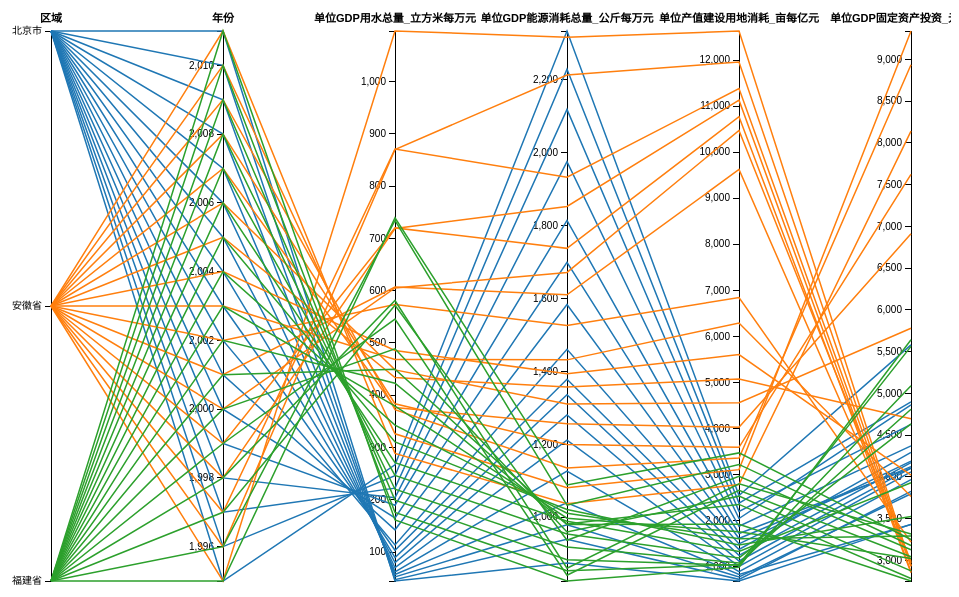
D3 v3 page, settled after 360 driven frames (6 s of simulated time); the page loaded 1 data file(s).


// ── dest/demo.min.js
function draw(a){return line(dimensions.map(function(b){return[x(b.name),b.scale(a[b.name])]}))}function showMouseTooltip(a){mouseTooltip.style("opacity",1).style("z-index",10),mouseTooltip.html(generateMouseTooltipContent(a)).style("left",function(){var a=screen.width;return d3.event.pageX<a/2?d3.event.pageX+"px":d3.event.pageX-160+"px"}).style("top",d3.event.pageY+"px")}function hideMouseTooltip(){mouseTooltip.style("opacity",0)}function generateMouseTooltipContent(a){var b=[],c=[],d="";for(key in a)b.push(a[key]),c.push(key),d+="<div>"+key+": "+a[key]+"</div>";return console.log(d),d}var margin={top:30,right:40,bottom:20,left:100},width=1e3-margin.left-margin.right,height=600-margin.top-margin.bottom,mouseTooltip=d3.select("body").append("div").attr("class","mouseTooltip").style("opacity",0),color=d3.scale.category10(),dimensions=[{name:"区域",scale:d3.scale.ordinal().rangePoints([0,height]),type:String},{name:"年份",scale:d3.scale.linear().range([height,0]),type:Number},{name:"单位GDP用水总量_立方米每万元",scale:d3.scale.linear().range([height,0]),type:Number},{name:"单位GDP能源消耗总量_公斤每万元",scale:d3.scale.linear().range([height,0]),type:Number},{name:"单位产值建设用地消耗_亩每亿元",scale:d3.scale.linear().range([height,0]),type:Number},{name:"单位GDP固定资产投资_元每万元",scale:d3.scale.linear().range([height,0]),type:Number}],x=d3.scale.ordinal().domain(dimensions.map(function(a){return a.name})).rangePoints([0,width]),line=d3.svg.line().defined(function(a){return!isNaN(a[1])}),yAxis=d3.svg.axis().orient("left"),svg=d3.select("body").append("svg").attr("width",width+margin.left+margin.right).attr("height",height+margin.top+margin.bottom).append("g").attr("transform","translate("+margin.left+","+margin.top+")"),dimension=svg.selectAll(".dimension").data(dimensions).enter().append("g").attr("class","dimension").attr("transform",function(a){return"translate("+x(a.name)+")"});d3.csv("data/sample.csv",function(a){function b(a){var b=[];a.forEach(function(a){a.年份=+a.年份,a.指标值=+a.指标值,a[a.指标名称]=a.指标值;var c={};c["区域"]=a.区域,c["年份"]=a.年份,c[a.指标名称]=a.指标值,b.push(c)});var c=d3.nest().key(function(a){return a.区域}).key(function(a){return a.年份}).entries(b),d=[],e="年份",f="区域";return c.forEach(function(a){var b=a.key;a.values.forEach(function(a){var c=+a.key,g={};g[e]=c,g[f]=b,a.values.forEach(function(a){for(key in a)key!=f&&key!=e&&(g[key]=a[key])}),d.push(g)})}),d}function c(a){svg.classed("active",!0),f.classed("inactive",function(b){return b!==a}),f.filter(function(b){return b===a}).each(e),showMouseTooltip(a)}function d(a){svg.classed("active",!1),f.classed("inactive",!1),hideMouseTooltip()}function e(){this.parentNode.appendChild(this)}a=b(a),dimensions.forEach(function(b){b.scale.domain(b.type===Number?d3.extent(a,function(a){return+a[b.name]}):a.map(function(a){return a[b.name]}).sort())}),svg.append("g").attr("class","background").selectAll("path").data(a).enter().append("path").attr("d",draw),svg.append("g").attr("class","foreground").selectAll("path").data(a).enter().append("path").attr({fill:"none",stroke:function(a,b){return color(a.区域)},"stroke-width":"1.5px"}).attr("d",draw),dimension.append("g").attr("class","axis").each(function(a){d3.select(this).call(yAxis.scale(a.scale))}).append("text").attr("class","title").attr("text-anchor","middle").attr("y",-9).text(function(a){return a.name}),svg.select(".axis").selectAll("text:not(.title)").attr("class","label").data(a,function(a){return a.name||a});var f=svg.selectAll(".axis text,.background path,.foreground path").on("mouseover",c).on("mouseout",d)});

### data: data/sample.csv
区域, 指标名称, 年份, 指标值
北京市, 单位GDP用水总量_立方米每万元, 1995, 267
北京市, 单位GDP用水总量_立方米每万元, 1996, 246.3
北京市, 单位GDP用水总量_立方米每万元, 1997, 222.5
北京市, 单位GDP用水总量_立方米每万元, 1998, 204.3
北京市, 单位GDP用水总量_立方米每万元, 1999, 189.8
北京市, 单位GDP用水总量_立方米每万元, 2000, 165.6
北京市, 单位GDP用水总量_立方米每万元, 2001, 142.9
北京市, 单位GDP用水总量_立方米每万元, 2002, 114
北京市, 单位GDP用水总量_立方米每万元, 2003, 103.8
北京市, 单位GDP用水总量_立方米每万元, 2004, 89.9
北京市, 单位GDP用水总量_立方米每万元, 2005, 80
北京市, 单位GDP用水总量_立方米每万元, 2006, 70.4
北京市, 单位GDP用水总量_立方米每万元, 2007, 62.4
北京市, 单位GDP用水总量_立方米每万元, 2008, 57.6
北京市, 单位GDP用水总量_立方米每万元, 2009, 52.9
北京市, 单位GDP用水总量_立方米每万元, 2010, 47.6
北京市, 单位GDP用水总量_立方米每万元, 2011, 45
北京市, 单位GDP能源消耗总量_公斤每万元, 1995, 2333
北京市, 单位GDP能源消耗总量_公斤每万元, 1996, 2229
北京市, 单位GDP能源消耗总量_公斤每万元, 1997, 2118
北京市, 单位GDP能源消耗总量_公斤每万元, 1998, 1975
北京市, 单位GDP能源消耗总量_公斤每万元, 1999, 1814
北京市, 单位GDP能源消耗总量_公斤每万元, 2000, 1699
北京市, 单位GDP能源消耗总量_公斤每万元, 2001, 1583
北京市, 单位GDP能源消耗总量_公斤每万元, 2002, 1460
北京市, 单位GDP能源消耗总量_公斤每万元, 2003, 1378
北京市, 单位GDP能源消耗总量_公斤每万元, 2004, 1336
北京市, 单位GDP能源消耗总量_公斤每万元, 2005, 1280
北京市, 单位GDP能源消耗总量_公斤每万元, 2006, 1212
北京市, 单位GDP能源消耗总量_公斤每万元, 2007, 1126
北京市, 单位GDP能源消耗总量_公斤每万元, 2008, 1039
北京市, 单位GDP能源消耗总量_公斤每万元, 2009, 979.4
北京市, 单位GDP能源消耗总量_公斤每万元, 2010, 939.8
北京市, 单位GDP能源消耗总量_公斤每万元, 2011, 874.5
北京市, 单位产值建设用地消耗_亩每亿元, 1995, 2546
北京市, 单位产值建设用地消耗_亩每亿元, 1996, 2379
北京市, 单位产值建设用地消耗_亩每亿元, 1997, 2200
北京市, 单位产值建设用地消耗_亩每亿元, 1998, 2045
北京市, 单位产值建设用地消耗_亩每亿元, 1999, 1877
北京市, 单位产值建设用地消耗_亩每亿元, 2000, 1720
北京市, 单位产值建设用地消耗_亩每亿元, 2001, 1610
北京市, 单位产值建设用地消耗_亩每亿元, 2002, 1494
北京市, 单位产值建设用地消耗_亩每亿元, 2003, 1372
北京市, 单位产值建设用地消耗_亩每亿元, 2004, 1247
北京市, 单位产值建设用地消耗_亩每亿元, 2005, 1124
北京市, 单位产值建设用地消耗_亩每亿元, 2006, 1007
北京市, 单位产值建设用地消耗_亩每亿元, 2007, 894.1
北京市, 单位产值建设用地消耗_亩每亿元, 2008, 832.1
北京市, 单位产值建设用地消耗_亩每亿元, 2009, 777.5
北京市, 单位产值建设用地消耗_亩每亿元, 2010, 724.8
北京市, 单位产值建设用地消耗_亩每亿元, 2011, 688.8
北京市, 单位GDP固定资产投资_元每万元, 1995, 5581
北京市, 单位GDP固定资产投资_元每万元, 1996, 4899
北京市, 单位GDP固定资产投资_元每万元, 1997, 4631
北京市, 单位GDP固定资产投资_元每万元, 1998, 4864
北京市, 单位GDP固定资产投资_元每万元, 1999, 4372
北京市, 单位GDP固定资产投资_元每万元, 2000, 4104
北京市, 单位GDP固定资产投资_元每万元, 2001, 4125
北京市, 单位GDP固定资产投资_元每万元, 2002, 4190
北京市, 单位GDP固定资产投资_元每万元, 2003, 4294
... 144 more rows